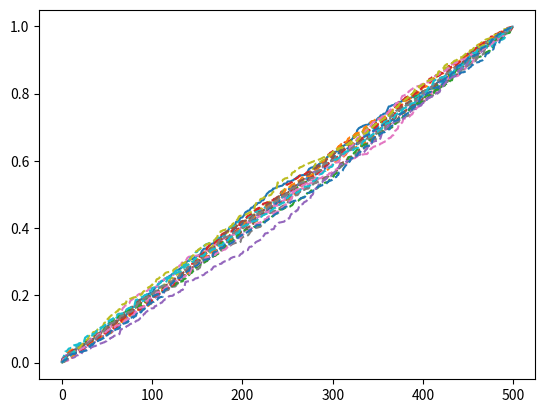

Reproduce this figure in Python.
"""Normalization codes."""
import copy

import matplotlib.pyplot as plt
import numpy
import numpy as np


def spec_local_norm(spectrum, splits=50, method="quadratic", plot=False, top=20):
    r"""Apply local normalization on Spectrum object.

    Split spectra into many chunks and get the average of top 5\% in each bin.
    """
    norm_spectrum = copy.copy(spectrum)
    flux_norm = local_normalization(norm_spectrum.xaxis, norm_spectrum.flux,
                                    splits=splits, plot=plot, method=method,
                                    top=top)
    norm_spectrum.flux = flux_norm

    return norm_spectrum


def local_normalization(wave, flux, splits=50, method="exponential", plot=False, top=20):
    r"""Local minimization for section of Phoenix spectra.

    Split spectra into many chunks and get the average of top 5\% in each bin.

    Fit to those points and normalize by that.
    """
    flux = copy.copy(flux)

    norm_flux = continuum(wave, flux, splits=splits, method=method, plot=plot, top=top)

    return flux / norm_flux


def get_continuum_points(wave, flux, splits=50, top=20):
    """Get continuum points along a spectrum.

    This splits a spectrum into "splits" number of bins and calculates
    the median wavelength and flux of the upper "top" number of flux
    values.
    """
    # Shorten array until can be evenly split up.
    remainder = len(flux) % splits
    if remainder:
        # Non-zero remainder needs this slicing
        wave = wave[:-remainder]
        flux = flux[:-remainder]

    wave_shaped = wave.reshape((splits, -1))
    flux_shaped = flux.reshape((splits, -1))

    s = np.argsort(flux_shaped, axis=-1)[:, -top:]

    s_flux = np.array([ar1[s1] for ar1, s1 in zip(flux_shaped, s)])
    s_wave = np.array([ar1[s1] for ar1, s1 in zip(wave_shaped, s)])

    wave_points = np.nanmedian(s_wave, axis=-1)
    flux_points = np.nanmedian(s_flux, axis=-1)
    assert len(flux_points) == splits

    return wave_points, flux_points


def continuum(wave, flux, splits=50, method='scalar', plot=False, top=20):
    """Fit continuum of flux.

    top: is number of top points to take median of continuum.
    """
    org_wave = wave[:]
    org_flux = flux[:]

    # Get continuum value in chunked sections of spectrum.
    wave_points, flux_points = get_continuum_points(wave, flux, splits=splits, top=top)

    poly_num = {"scalar": 0, "linear": 1, "quadratic": 2, "cubic": 3}

    if method == "exponential":
        z = np.polyfit(wave_points, np.log(flux_points), deg=1, w=np.sqrt(flux_points))
        p = np.poly1d(z)
        continuum_fit = np.exp(p(org_wave))  # Un-log the y values.
    else:
        z = np.polyfit(wave_points, flux_points, poly_num[method])
        p = np.poly1d(z)
        continuum_fit = p(org_wave)

    if plot:
        plt.subplot(211)
        plt.plot(wave, flux)
        plt.plot(wave_points, flux_points, "x-", label="points")
        plt.plot(org_wave, continuum_fit, label='norm_flux')
        plt.legend()
        plt.subplot(212)
        plt.plot(org_wave, org_flux / continuum_fit)
        plt.title("Normalization")
        plt.xlabel("Wavelength (nm)")
        plt.show()

    return continuum_fit


# @timeit2
def chi2_model_norms(wave, obs, models, method='scalar', splits=100, top=20):
    """Normalize the obs to the continuum of the models.

    Inputs
    ------
    obs: n*1 N-D arrary
    models: n*x*... N-D array
    method: str
        const or linear
    Returns
    -------
    norm_obs: N-D arrary
        Observation normalized to all model continuum.

    Notes
    -----
    I was attempting to apply get_cont_points along axis but it would not
    be possible to do the global polynomial fit as the x values were all
    different
    """
    if np.any(np.isnan(models)):
        raise ValueError("NaNS are not allowed in models during normalization, "
                         "check evaluated wavelength.")

    obs_continuum = continuum(wave, obs, splits=splits, method=method, top=top)

    # Try fit the apply_along_axis to get the continuum points only then polyfit n-D array.
    def axis_continuum(flux):
        """Continuum to apply along axis with predefined variables parameters."""
        return continuum(wave, flux, splits=splits, method=method, top=top)

    norm_models = np.apply_along_axis(axis_continuum, 0, models)

    # Transpose to do automated broadcasting as it left pads dimensions.
    norm_fraction = (obs_continuum.T / norm_models.T).T

    return (obs.T * norm_fraction.T).T


def arbitrary_rescale(model_grid, start, stop, step):
    """Arbitrarily rescale the flux of the grid to adjust continuum level.

    Returns
    -------
    new_models: np.ndarray
        Model grids extended by a new axis, an scaled by the values of arb_norm.
    arb_norm: np.ndarray
        Vector of values used for scaling.
    """

    arb_norm = np.arange(start, stop, step)
    # Equivalent to [:, :, :, np.newaxis] if shape was 3d but works for any shape.
    new_models = np.expand_dims(model_grid, -1)  # add newaxis to position -1
    new_models = new_models * arb_norm
    assert new_models.shape == (*model_grid.shape, len(arb_norm))

    return new_models, arb_norm


if __name__ == "__main__":
    w = np.arange(500)
    f = np.sort(np.random.rand(500))  # .sort()
    print(f)
    models = np.sort(np.random.rand(500, 20, 2, 5), axis=0)
    print(models)
    plt.plot(w, f, label="line")
    plt.plot(w, models[:, :, 0, 0], "--")
    plt.show()

    res = chi2_model_norms(w, f, models, splits=5, method="linear")
    print(models.shape)
    print(res.shape)
    plt.show()

